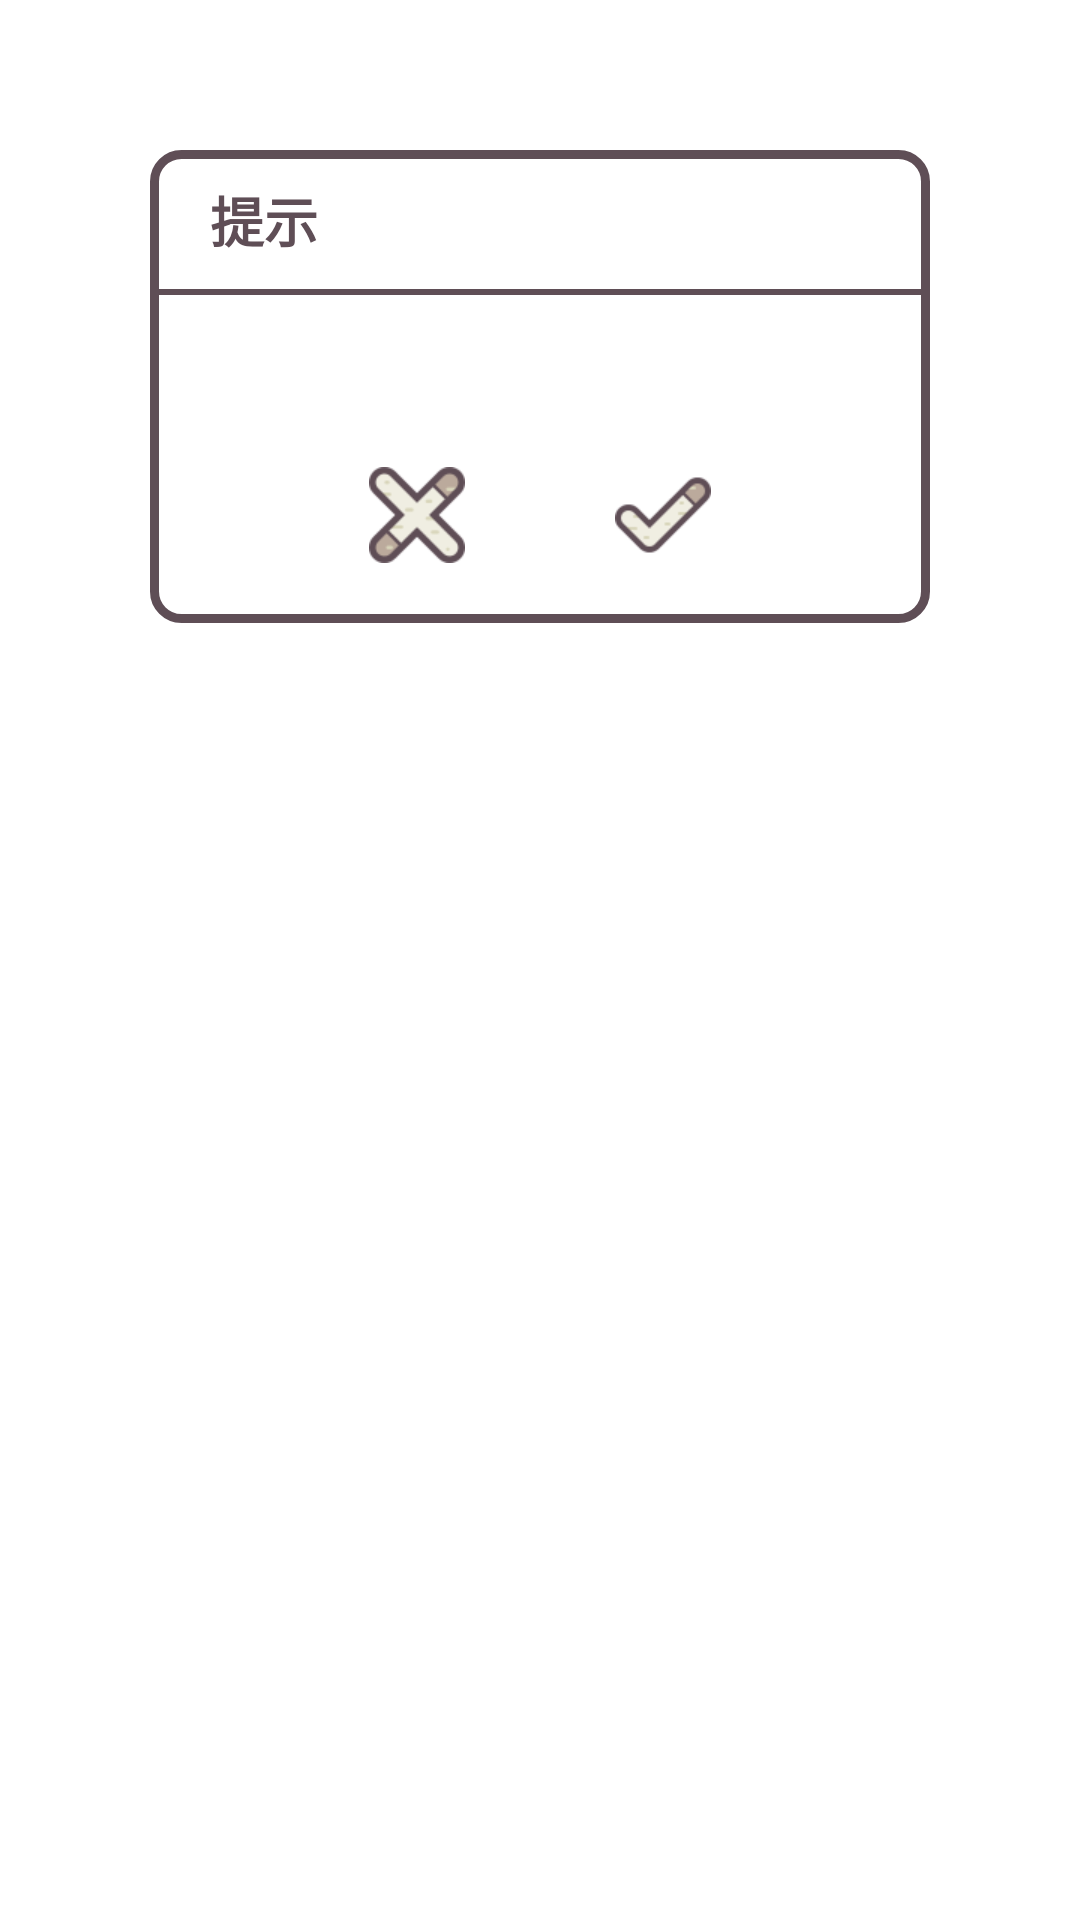

The Android layout XML behind this screen, and the referenced resources:
<!-- AndroidManifest.xml: application theme AppTheme -->
<!-- res/layout/custom_dialog.xml -->
<?xml version="1.0" encoding="utf-8"?>
<LinearLayout xmlns:android="http://schemas.android.com/apk/res/android"
    android:layout_width="match_parent"
    android:layout_height="wrap_content"
    android:orientation="vertical" >

    <LinearLayout
        android:layout_margin="50dp"
        android:background="@drawable/shape_custom"
        android:layout_width="match_parent"
        android:layout_height="wrap_content"
        android:orientation="vertical" >

        <LinearLayout
            android:layout_width="match_parent"
            android:layout_height="wrap_content"
            android:padding="10dp"
            android:orientation="vertical" >

            <TextView
                android:id="@+id/title"
                android:layout_width="wrap_content"
                android:layout_height="wrap_content"
                android:layout_marginLeft="10dp"
                android:textSize="18sp"
                android:text="@string/title"
                android:textColor="@color/bj"
                android:textStyle="bold" />
        </LinearLayout>

        <View
            android:layout_width="fill_parent"
            android:layout_height="2dp"
            android:background="@color/bj" />

        <LinearLayout
            android:id="@+id/content"
            android:layout_width="match_parent"
            android:layout_height="wrap_content"
            android:layout_marginTop="13dp"
            android:gravity="center"
            android:orientation="vertical" >

            <TextView
                android:id="@+id/message"
                android:layout_width="wrap_content"
                android:layout_height="wrap_content"
                android:textSize="18sp"
                android:textColor="@color/bj"
                android:padding="5dip" />
        </LinearLayout>

        <LinearLayout
            android:layout_width="fill_parent"
            android:layout_height="10dp"
            android:orientation="vertical" >
        </LinearLayout>

        <LinearLayout
            android:layout_width="match_parent"
            android:layout_height="wrap_content"
            android:gravity="center"
            android:layout_marginBottom="20dp" >

            <Button
                android:id="@+id/positiveButton"
                android:layout_width="wrap_content"
                android:layout_height="wrap_content"
                android:background="@drawable/error_select"
                android:singleLine="true" />

            <Button
                android:layout_marginLeft="50dp"
                android:id="@+id/negativeButton"
                android:layout_width="wrap_content"
                android:layout_height="wrap_content"
                android:background="@drawable/affirm_select"
                android:singleLine="true" />
        </LinearLayout>
    </LinearLayout>

</LinearLayout>
<!-- resources referenced by this layout -->
<resources>
  <color name="bj">#5F4E56</color>
  <!-- drawable affirm_select (drawable) -->
  <?xml version="1.0" encoding="utf-8"?>
  <selector xmlns:android="http://schemas.android.com/apk/res/android" >
      <item android:drawable="@drawable/affirm2" android:state_pressed="true"></item>
   	<item android:drawable="@drawable/affirm" android:state_pressed="false"></item>
  </selector>
  <!-- drawable error_select (drawable) -->
  <?xml version="1.0" encoding="utf-8"?>
  <selector xmlns:android="http://schemas.android.com/apk/res/android" >
      <item android:drawable="@drawable/error2" android:state_pressed="true"></item>
   	<item android:drawable="@drawable/error" android:state_pressed="false"></item>
  </selector>
  <!-- drawable shape_custom (drawable) -->
  <?xml version="1.0" encoding="utf-8"?>
  <shape xmlns:android="http://schemas.android.com/apk/res/android" >
  
      <corners android:radius="9dp" />
      
      <solid
          android:color="@android:color/white"/>
      
      <stroke
          android:width="3dp"
          android:color="#5F4E56"
          />
  </shape>
  <string name="title">提示</string>
  <style name="AppTheme" parent="@android:style/Theme.Light.NoTitleBar" />
  <!-- drawable affirm2: png bitmap (drawable-xhdpi, 1370 bytes) -->
  <!-- drawable affirm: png bitmap (drawable-xhdpi, 1379 bytes) -->
  <!-- drawable error2: png bitmap (drawable-xhdpi, 2458 bytes) -->
  <!-- drawable error: png bitmap (drawable-xhdpi, 2426 bytes) -->
</resources>
